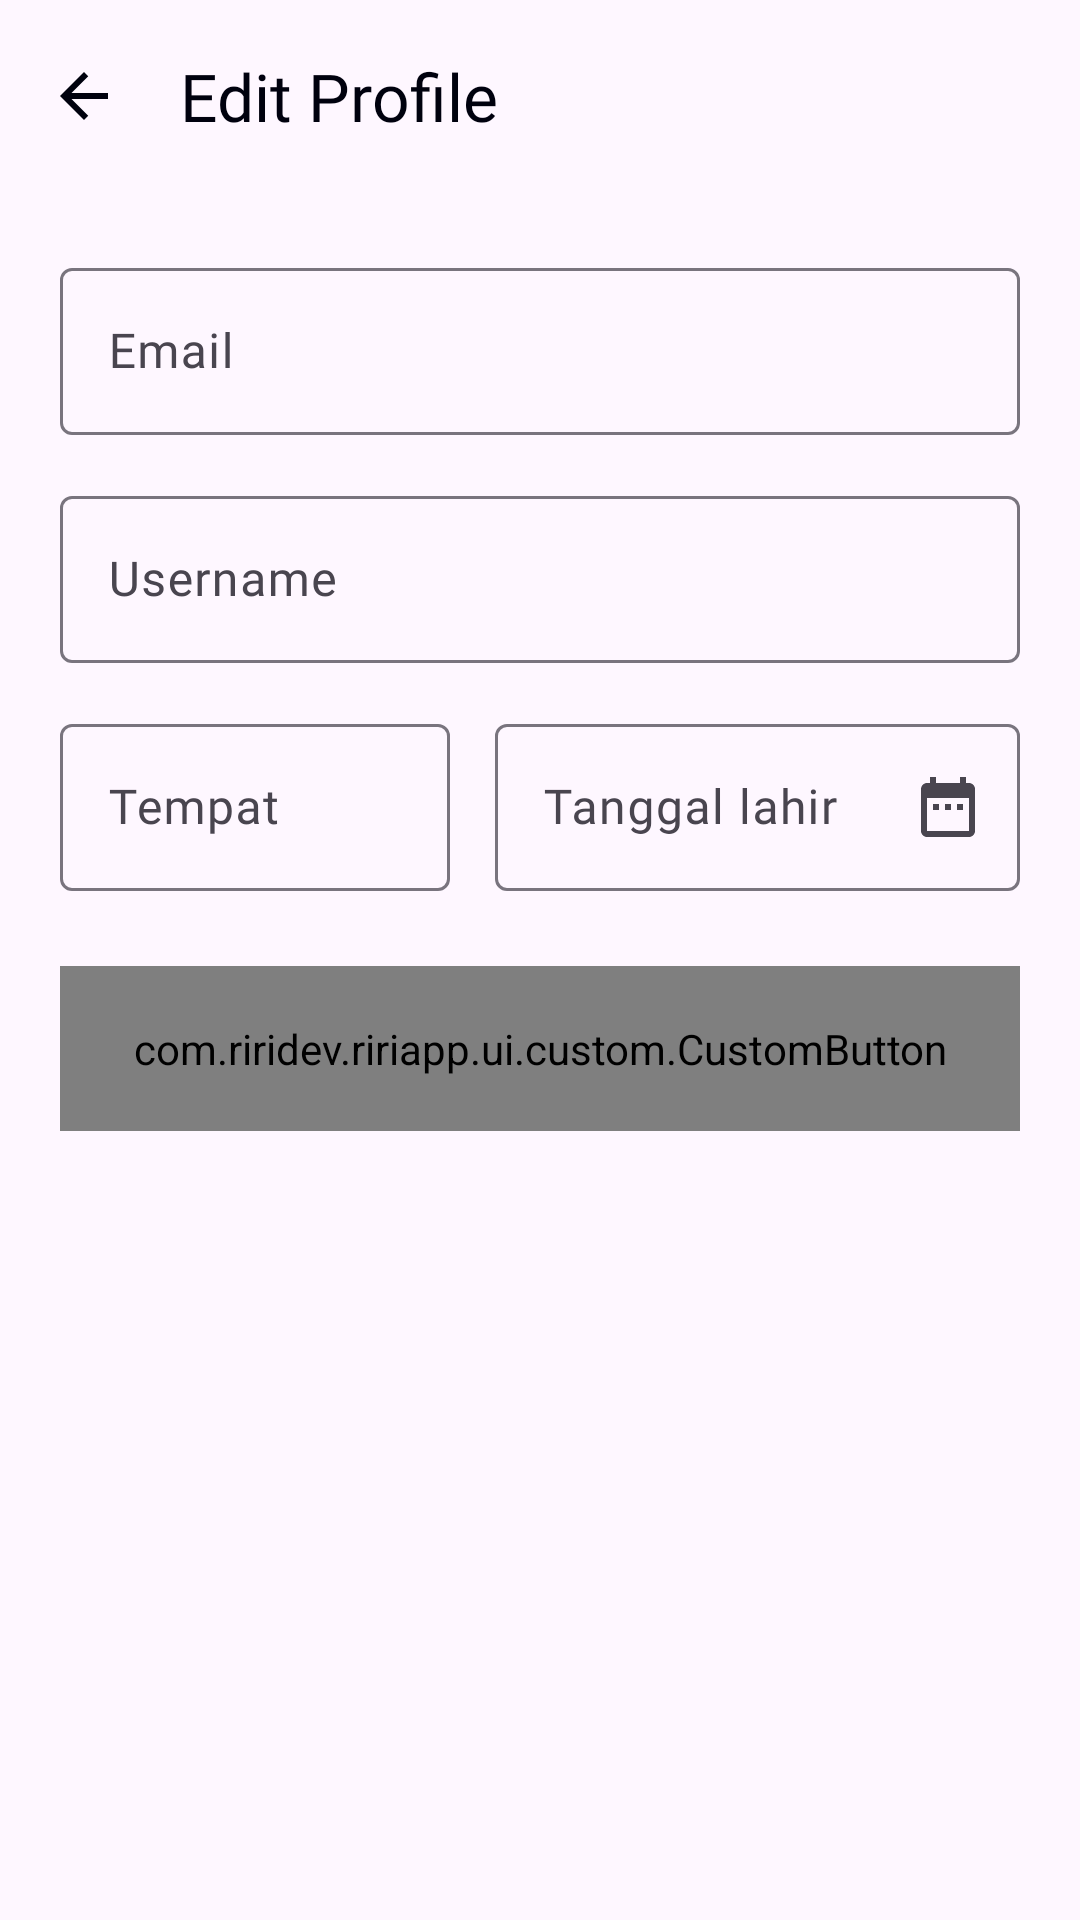

This screen was rendered from an Android layout file. Write that file and the resources it references.
<!-- AndroidManifest.xml: application theme Theme.Riri -->
<!-- res/layout/activity_edit_profile.xml -->
<?xml version="1.0" encoding="utf-8"?>
<androidx.constraintlayout.widget.ConstraintLayout xmlns:android="http://schemas.android.com/apk/res/android"
    xmlns:app="http://schemas.android.com/apk/res-auto"
    xmlns:tools="http://schemas.android.com/tools"
    android:layout_width="match_parent"
    android:layout_height="match_parent"
    tools:context=".ui.editprofile.EditProfileActivity">

    <com.google.android.material.appbar.AppBarLayout
        android:id="@+id/appBarLayout"
        android:layout_width="match_parent"
        android:layout_height="wrap_content"
        app:layout_constraintEnd_toEndOf="parent"
        app:layout_constraintStart_toStartOf="parent"
        app:layout_constraintTop_toTopOf="parent">

        <com.google.android.material.appbar.MaterialToolbar
            android:id="@+id/topAppBar"
            android:layout_width="match_parent"
            android:layout_height="wrap_content"
            android:minHeight="?attr/actionBarSize"
            app:navigationIcon="@drawable/baseline_arrow_back_24"
            app:navigationIconTint="@color/black"
            app:title="@string/edit_profile"
            app:titleTextAppearance="@style/ThemeOverlay.App.Title.TopAppBar" />


        <com.google.android.material.progressindicator.LinearProgressIndicator
            android:id="@+id/loadingIndicator"
            android:layout_width="match_parent"
            android:layout_height="wrap_content"
            android:visibility="gone"
            android:indeterminate="true"
            android:layout_gravity="center"
            app:indicatorColor="@color/primary"
            app:trackColor="@color/container" />

    </com.google.android.material.appbar.AppBarLayout>

    <com.google.android.material.textfield.TextInputLayout
        android:id="@+id/til_email"
        android:layout_width="0dp"
        android:layout_height="wrap_content"
        android:layout_marginStart="20dp"
        android:layout_marginTop="20dp"
        android:layout_marginEnd="20dp"
        app:layout_constraintEnd_toEndOf="parent"
        app:layout_constraintStart_toStartOf="parent"
        app:layout_constraintTop_toBottomOf="@+id/appBarLayout">

        <com.google.android.material.textfield.TextInputEditText
            android:id="@+id/et_email_edit"
            android:layout_width="match_parent"
            android:layout_height="wrap_content"
            android:fontFamily="@font/poppins_medium"
            android:hint="@string/email"
            android:textColor="@color/black"
            android:inputType="textEmailAddress"
            android:maxLines="1"
            android:typeface="normal"/>
    </com.google.android.material.textfield.TextInputLayout>

    <com.google.android.material.textfield.TextInputLayout
        android:id="@+id/til_username"
        android:layout_width="0dp"
        android:layout_height="wrap_content"
        android:layout_marginStart="20dp"
        android:layout_marginTop="15dp"
        android:layout_marginEnd="20dp"
        app:layout_constraintEnd_toEndOf="parent"
        app:layout_constraintStart_toStartOf="parent"
        app:layout_constraintTop_toBottomOf="@+id/til_email">

        <com.google.android.material.textfield.TextInputEditText
            android:id="@+id/et_username_edit"
            android:layout_width="match_parent"
            android:layout_height="wrap_content"
            android:focusable="true"
            android:fontFamily="@font/poppins_medium"
            android:hint="@string/username"
            android:inputType="textPersonName"
            android:maxLines="1"
            android:textSize="16sp"
            android:typeface="normal"/>
    </com.google.android.material.textfield.TextInputLayout>

    <com.google.android.material.textfield.TextInputLayout
        android:id="@+id/til_birth_place"
        android:layout_width="130dp"
        android:layout_height="wrap_content"
        android:layout_marginStart="20dp"
        android:layout_marginTop="15dp"
        app:layout_constraintStart_toStartOf="parent"
        app:layout_constraintTop_toBottomOf="@+id/til_username">

        <com.google.android.material.textfield.TextInputEditText
            android:id="@+id/et_birth_place"
            android:layout_width="match_parent"
            android:layout_height="wrap_content"
            android:focusable="true"
            android:fontFamily="@font/poppins_medium"
            android:hint="@string/birth_place"
            android:inputType="text"
            android:maxLines="1"
            android:textSize="16sp"
            android:typeface="normal"/>
    </com.google.android.material.textfield.TextInputLayout>

    <com.google.android.material.textfield.TextInputLayout
        android:id="@+id/textInputLayout5"
        android:layout_width="0dp"
        android:layout_height="wrap_content"
        android:layout_marginStart="15dp"
        android:layout_marginEnd="20dp"
        app:endIconDrawable="@drawable/baseline_date_range_24"
        app:endIconMode="custom"
        app:layout_constraintEnd_toEndOf="parent"
        app:layout_constraintStart_toEndOf="@+id/til_birth_place"
        app:layout_constraintTop_toTopOf="@+id/til_birth_place">

        <com.google.android.material.textfield.TextInputEditText
            android:id="@+id/et_birth_date_edit"
            android:layout_width="match_parent"
            android:layout_height="wrap_content"
            android:focusable="true"
            android:fontFamily="@font/poppins_medium"
            android:hint="@string/birth_date"
            android:inputType="date"
            android:maxLines="1"
            android:typeface="normal"/>
    </com.google.android.material.textfield.TextInputLayout>

    <com.riridev.ririapp.ui.custom.CustomButton
        android:id="@+id/btn_register"
        android:layout_width="0dp"
        android:layout_height="55dp"
        android:layout_marginStart="20dp"
        android:layout_marginTop="25dp"
        android:layout_marginEnd="20dp"
        android:fontFamily="@font/poppins_semibold"
        android:text="@string/simpan"
        android:textColor="@color/white"
        android:textSize="16sp"
        app:cornerRadius="10dp"
        app:layout_constraintEnd_toEndOf="parent"
        app:layout_constraintStart_toStartOf="parent"
        app:layout_constraintTop_toBottomOf="@+id/textInputLayout5" />


</androidx.constraintlayout.widget.ConstraintLayout>
<!-- resources referenced by this layout -->
<resources>
  <color name="black">#00010E</color>
  <color name="container">#BBDBF4</color>
  <color name="primary">#5390D9</color>
  <color name="white">#FFFFFFFF</color>
  <!-- drawable baseline_arrow_back_24 (drawable) -->
  <vector android:autoMirrored="true" android:height="24dp"
      android:tint="@color/black" android:viewportHeight="24"
      android:viewportWidth="24" android:width="24dp" xmlns:android="http://schemas.android.com/apk/res/android">
      <path android:fillColor="@android:color/black" android:pathData="M20,11H7.83l5.59,-5.59L12,4l-8,8 8,8 1.41,-1.41L7.83,13H20v-2z"/>
  </vector>
  <!-- drawable baseline_date_range_24 (drawable) -->
  <vector android:height="24dp" android:tint="@android:color/black"
      android:viewportHeight="24" android:viewportWidth="24"
      android:width="24dp" xmlns:android="http://schemas.android.com/apk/res/android">
      <path android:fillColor="@android:color/black" android:pathData="M9,11L7,11v2h2v-2zM13,11h-2v2h2v-2zM17,11h-2v2h2v-2zM19,4h-1L18,2h-2v2L8,4L8,2L6,2v2L5,4c-1.11,0 -1.99,0.9 -1.99,2L3,20c0,1.1 0.89,2 2,2h14c1.1,0 2,-0.9 2,-2L21,6c0,-1.1 -0.9,-2 -2,-2zM19,20L5,20L5,9h14v11z"/>
  </vector>
  <string name="birth_date">Tanggal lahir</string>
  <string name="birth_place">Tempat</string>
  <string name="edit_profile">Edit Profile</string>
  <string name="email">Email</string>
  <string name="simpan">Simpan</string>
  <string name="username">Username</string>
  <style name="ThemeOverlay.App.Title.TopAppBar" parent="">
          <item name="android:textSize">22sp</item>
          <item name="fontFamily">@font/inter_bold</item>
          <item name="android:textColor">@color/black</item>
      </style>
  <style name="Theme.Riri" parent="Base.Theme.Riri" />
  <style name="Base.Theme.Riri" parent="Theme.Material3.Light.NoActionBar">
          
          <item name="colorPrimary">@color/primary</item>
          <item name="colorOnPrimary">@color/black</item>
          <item name="colorPrimaryVariant">@color/primary_variant</item>
          <item name="colorPrimaryContainer">@color/container</item>
          <item name="color">@color/primary</item>
          <item name="colorSurfaceVariant">@color/primary</item>
          <item name="bottomAppBarStyle">@style/Widget.App.BottomNavigationView</item>
          <item name="android:forceDarkAllowed" tools:targetApi="q">false</item>
      </style>
  <color name="primary_variant">#F2F7FB</color>
  <style name="Widget.App.BottomNavigationView" parent="Widget.Material3.BottomNavigationView">
          <item name="materialThemeOverlay">@style/ThemeOverlay.App.BottomNavigationView</item>
      </style>
  <style name="ThemeOverlay.App.BottomNavigationView" parent="">
          <item name="colorSecondaryContainer">@color/primary</item>
          <item name="colorOnSecondaryContainer">@color/white</item>
          <item name="colorSurface">@color/primary_variant</item>
          <item name="colorOnSurfaceVariant">@color/black</item>
      </style>
</resources>
